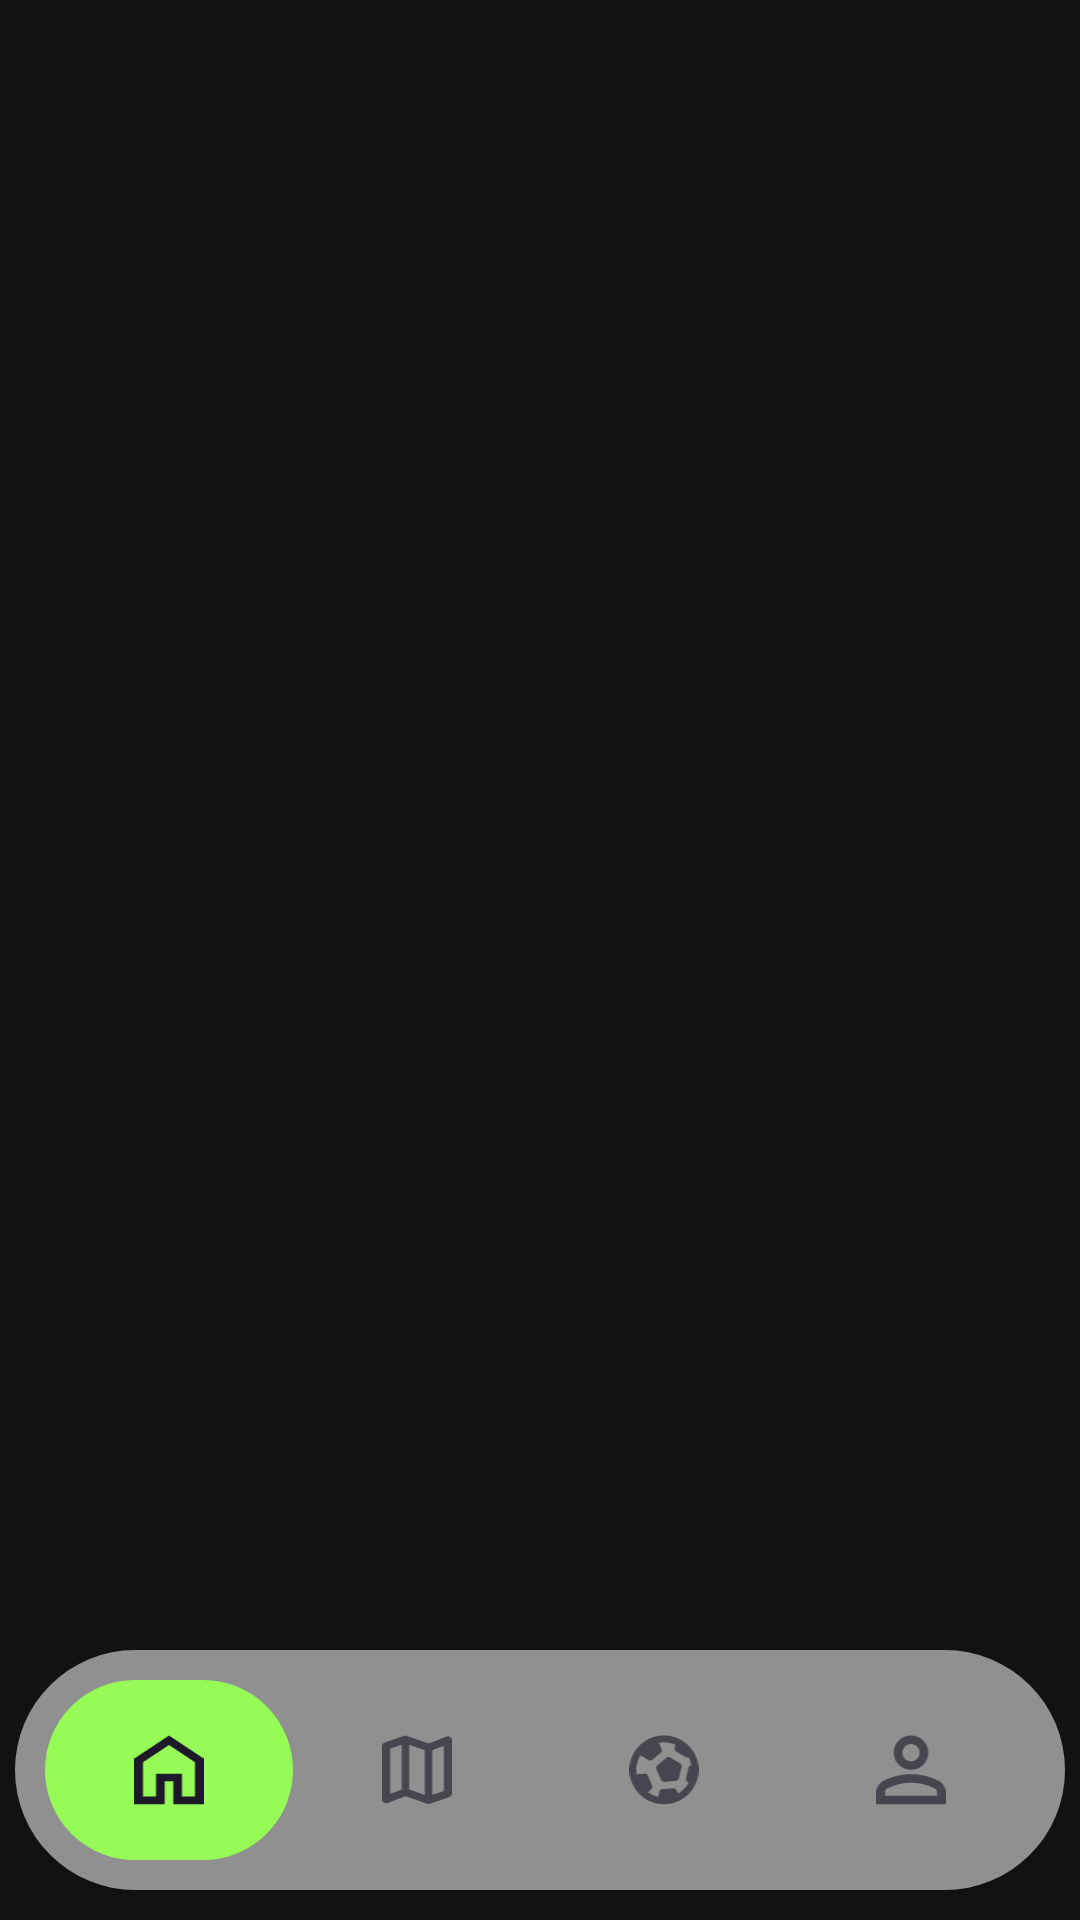

Here is an Android app screen rendered from its layout file. Give the layout XML and the strings, colors and styles it references.
<!-- AndroidManifest.xml: application theme Theme.RentalFit -->
<!-- res/layout/activity_main.xml -->
<?xml version="1.0" encoding="utf-8"?>
<androidx.constraintlayout.widget.ConstraintLayout xmlns:android="http://schemas.android.com/apk/res/android"
    xmlns:app="http://schemas.android.com/apk/res-auto"
    xmlns:tools="http://schemas.android.com/tools"
    android:id="@+id/main"
    android:layout_width="match_parent"
    android:layout_height="match_parent"
    android:background="@color/black_main"
    tools:context=".activity.MainActivity">

    <androidx.fragment.app.FragmentContainerView
        android:id="@+id/containerMain"
        android:layout_width="match_parent"
        android:layout_height="0dp"
        app:layout_constraintTop_toTopOf="parent"
        app:layout_constraintStart_toStartOf="parent"
        app:layout_constraintEnd_toEndOf="parent"
        app:layout_constraintBottom_toTopOf="@+id/bottomNaviMain"/>


    <com.google.android.material.bottomnavigation.BottomNavigationView
        android:id="@+id/bottomNaviMain"
        android:background="@drawable/bottom_nav_background"
        android:layout_marginHorizontal="5dp"
        android:layout_marginBottom="10dp"
        android:layout_width="match_parent"
        android:layout_height="80dp"
        app:menu="@menu/menu_bottom_navi"
        app:itemBackground="@drawable/selector_bottom_nav"
        app:labelVisibilityMode="unlabeled"
        app:itemActiveIndicatorStyle="@style/Widget.Material3.BottomNavigationView"
        app:layout_constraintStart_toStartOf="parent"
        app:layout_constraintEnd_toEndOf="parent"
        app:layout_constraintBottom_toBottomOf="parent"/>

</androidx.constraintlayout.widget.ConstraintLayout>
<!-- resources referenced by this layout -->
<resources>
  <color name="black_main">#121212</color>
  <!-- drawable bottom_nav_background (drawable) -->
  <?xml version="1.0" encoding="utf-8"?>
  <shape xmlns:android="http://schemas.android.com/apk/res/android">
      <solid android:color="@color/grey_main" /> 
      <corners android:radius="200dp" /> 
      <padding
          android:left="10dp"
          android:top="10dp"
          android:right="10dp"
          android:bottom="10dp" />
  </shape>
  <!-- drawable selector_bottom_nav (drawable) -->
  <?xml version="1.0" encoding="utf-8"?>
  <selector xmlns:android="http://schemas.android.com/apk/res/android">
      <item android:state_checked="true">
          <shape>
              <solid android:color="@color/neon_main"/>
              <corners android:radius="200dp" />
              <stroke
                  android:color="@color/neon_main"
                  android:width="1dp" />
          </shape>
      </item>
      <item android:state_checked="false">
          <shape>
              <solid android:color="@color/grey_main"/>
              <corners android:radius="200dp" />
              <stroke
                  android:color="@color/grey_main"
                  android:width="1dp" />
          </shape>
      </item>
  
  </selector>
  <style name="Theme.RentalFit" parent="Base.Theme.RentalFit" />
  <color name="grey_main">#909090</color>
  <color name="neon_main">#97FB57</color>
  <style name="Base.Theme.RentalFit" parent="Theme.Material3.DayNight.NoActionBar">
          
          
      </style>
</resources>
